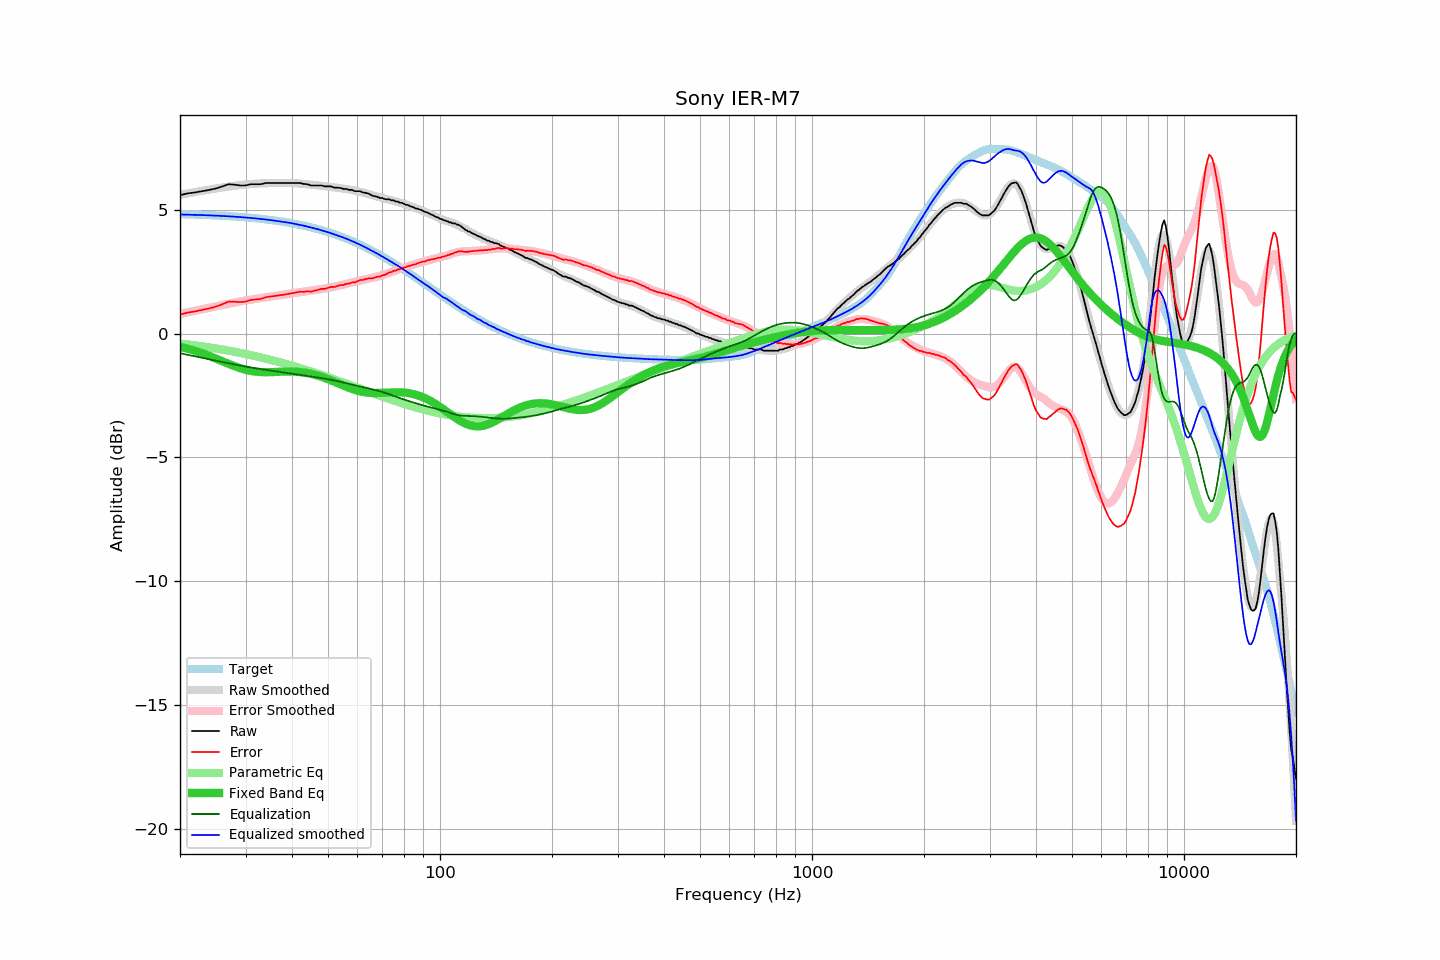

The table this chart was drawn from, first rows:
frequency, raw, error, smoothed, error_smoothed, equalization, parametric_eq, equalized_raw, equalized_smoothed, target
20, 5.59, 0.77, 5.60, 0.79, -0.79, -0.53, 4.79, 4.80, 4.82
21, 5.66, 0.85, 5.66, 0.86, -0.86, -0.61, 4.80, 4.80, 4.81
22, 5.70, 0.90, 5.71, 0.92, -0.92, -0.70, 4.77, 4.79, 4.80
23, 5.75, 0.96, 5.76, 0.98, -0.98, -0.80, 4.76, 4.78, 4.79
24, 5.80, 1.02, 5.81, 1.04, -1.04, -0.91, 4.75, 4.77, 4.78
25, 5.86, 1.09, 5.86, 1.10, -1.10, -1.01, 4.76, 4.76, 4.77
26, 5.94, 1.18, 5.90, 1.15, -1.15, -1.12, 4.79, 4.75, 4.75
27, 6.03, 1.29, 5.93, 1.20, -1.20, -1.22, 4.83, 4.73, 4.74
28, 6.01, 1.28, 5.96, 1.25, -1.25, -1.31, 4.76, 4.72, 4.72
29, 5.98, 1.27, 5.99, 1.29, -1.29, -1.40, 4.69, 4.70, 4.71
30, 5.98, 1.29, 6.02, 1.33, -1.33, -1.46, 4.64, 4.68, 4.69
31, 6.03, 1.36, 6.03, 1.37, -1.37, -1.51, 4.66, 4.66, 4.67
32, 6.03, 1.38, 6.05, 1.40, -1.40, -1.54, 4.62, 4.64, 4.65
33, 6.03, 1.40, 6.06, 1.43, -1.43, -1.56, 4.59, 4.63, 4.63
34, 6.08, 1.47, 6.07, 1.46, -1.46, -1.56, 4.61, 4.60, 4.61
35, 6.08, 1.49, 6.07, 1.49, -1.49, -1.56, 4.58, 4.58, 4.59
36, 6.08, 1.52, 6.07, 1.52, -1.52, -1.55, 4.56, 4.55, 4.56
37, 6.08, 1.54, 6.07, 1.55, -1.55, -1.54, 4.53, 4.53, 4.53
38, 6.08, 1.57, 6.08, 1.57, -1.57, -1.54, 4.51, 4.50, 4.51
39, 6.08, 1.60, 6.08, 1.60, -1.60, -1.53, 4.48, 4.48, 4.48
40, 6.08, 1.63, 6.07, 1.62, -1.62, -1.54, 4.46, 4.45, 4.45
41, 6.08, 1.66, 6.06, 1.64, -1.64, -1.54, 4.43, 4.42, 4.42
42, 6.08, 1.69, 6.05, 1.67, -1.67, -1.55, 4.41, 4.39, 4.39
43, 6.04, 1.68, 6.04, 1.69, -1.69, -1.57, 4.35, 4.35, 4.36
44, 6.03, 1.71, 6.02, 1.71, -1.71, -1.60, 4.32, 4.32, 4.32
45, 5.98, 1.69, 6.01, 1.73, -1.73, -1.63, 4.25, 4.28, 4.29
46, 5.98, 1.73, 6.00, 1.75, -1.75, -1.66, 4.23, 4.25, 4.25
47, 5.98, 1.76, 5.98, 1.77, -1.77, -1.70, 4.20, 4.21, 4.21
48, 5.98, 1.80, 5.96, 1.80, -1.80, -1.74, 4.18, 4.17, 4.17
49, 5.94, 1.80, 5.95, 1.82, -1.82, -1.79, 4.12, 4.13, 4.13
50, 5.94, 1.84, 5.93, 1.84, -1.84, -1.84, 4.09, 4.09, 4.09
51, 5.94, 1.89, 5.91, 1.87, -1.87, -1.89, 4.07, 4.05, 4.05
52, 5.89, 1.88, 5.90, 1.89, -1.89, -1.95, 3.99, 4.00, 4.01
53, 5.89, 1.92, 5.88, 1.92, -1.92, -2.00, 3.97, 3.96, 3.97
54, 5.88, 1.96, 5.87, 1.95, -1.95, -2.05, 3.93, 3.92, 3.92
55, 5.84, 1.96, 5.85, 1.98, -1.98, -2.10, 3.86, 3.87, 3.88
56, 5.84, 2.01, 5.83, 2.00, -2.00, -2.15, 3.83, 3.83, 3.83
57, 5.80, 2.01, 5.81, 2.03, -2.03, -2.20, 3.77, 3.78, 3.78
58, 5.80, 2.06, 5.79, 2.06, -2.06, -2.24, 3.74, 3.73, 3.73
59, 5.75, 2.06, 5.77, 2.08, -2.08, -2.27, 3.66, 3.69, 3.69
60, 5.75, 2.11, 5.74, 2.11, -2.11, -2.31, 3.64, 3.63, 3.64
61, 5.75, 2.16, 5.72, 2.14, -2.14, -2.33, 3.61, 3.58, 3.59
62, 5.70, 2.16, 5.69, 2.16, -2.16, -2.36, 3.54, 3.53, 3.54
63, 5.68, 2.19, 5.66, 2.18, -2.18, -2.37, 3.49, 3.48, 3.48
64, 5.66, 2.22, 5.63, 2.21, -2.21, -2.39, 3.45, 3.43, 3.43
65, 5.61, 2.23, 5.61, 2.23, -2.23, -2.39, 3.38, 3.38, 3.38
66, 5.56, 2.23, 5.58, 2.25, -2.25, -2.40, 3.30, 3.32, 3.33
67, 5.54, 2.26, 5.55, 2.28, -2.28, -2.40, 3.26, 3.27, 3.28
68, 5.52, 2.30, 5.52, 2.30, -2.30, -2.40, 3.21, 3.22, 3.22
69, 5.47, 2.30, 5.49, 2.33, -2.33, -2.40, 3.14, 3.16, 3.17
70, 5.47, 2.35, 5.47, 2.36, -2.36, -2.39, 3.11, 3.11, 3.11
71, 5.43, 2.37, 5.44, 2.39, -2.39, -2.39, 3.04, 3.05, 3.06
72, 5.42, 2.41, 5.42, 2.42, -2.42, -2.38, 3.00, 3.00, 3.01
73, 5.42, 2.46, 5.40, 2.45, -2.45, -2.38, 2.97, 2.95, 2.95
74, 5.38, 2.48, 5.38, 2.48, -2.48, -2.37, 2.89, 2.89, 2.90
75, 5.38, 2.53, 5.36, 2.51, -2.51, -2.37, 2.86, 2.84, 2.84
76, 5.33, 2.54, 5.34, 2.55, -2.55, -2.37, 2.78, 2.79, 2.79
77, 5.33, 2.59, 5.31, 2.58, -2.58, -2.37, 2.75, 2.74, 2.74
78, 5.28, 2.60, 5.29, 2.61, -2.61, -2.37, 2.67, 2.68, 2.68
79, 5.28, 2.65, 5.26, 2.63, -2.63, -2.37, 2.64, 2.63, 2.63
... 553 more rows
